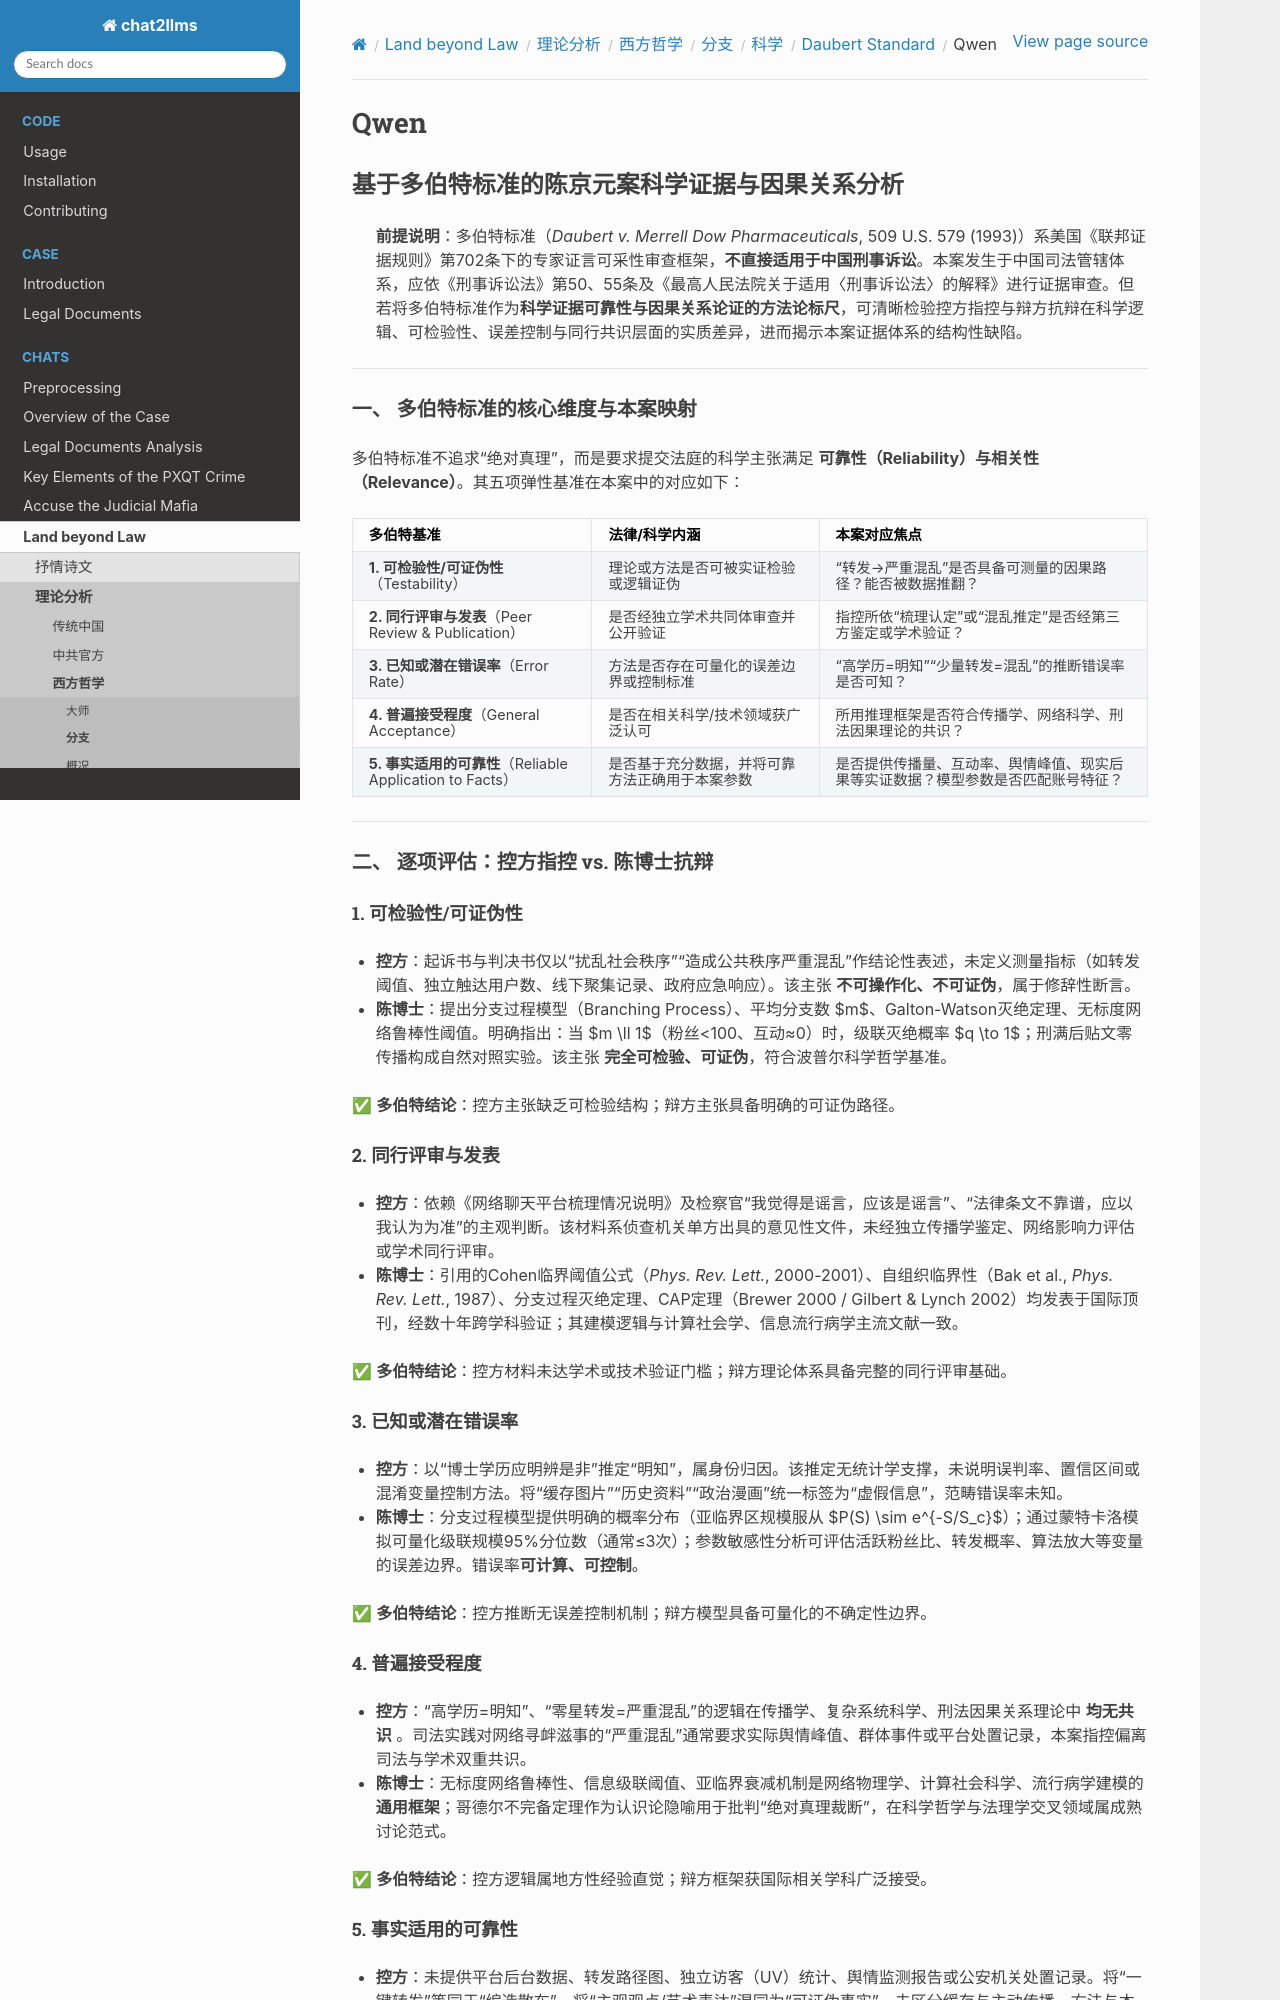

repository: goldollarch/chat2llms · page: chats/outlaw/analyse/foreign/branch/science/daubert/qwen.html · generator: sphinx

# Qwen

## 基于多伯特标准的陈京元案科学证据与因果关系分析

> **前提说明**：多伯特标准（*Daubert v. Merrell Dow Pharmaceuticals*, 509 U.S. 579 (1993)）系美国《联邦证据规则》第702条下的专家证言可采性审查框架，**不直接适用于中国刑事诉讼**。本案发生于中国司法管辖体系，应依《刑事诉讼法》第50、55条及《最高人民法院关于适用〈刑事诉讼法〉的解释》进行证据审查。但若将多伯特标准作为**科学证据可靠性与因果关系论证的方法论标尺**，可清晰检验控方指控与辩方抗辩在科学逻辑、可检验性、误差控制与同行共识层面的实质差异，进而揭示本案证据体系的结构性缺陷。

---

### 一、 多伯特标准的核心维度与本案映射

多伯特标准不追求“绝对真理”，而是要求提交法庭的科学主张满足 **可靠性（Reliability）与相关性（Relevance）**。其五项弹性基准在本案中的对应如下：

| 多伯特基准                                                     | 法律/科学内涵                                  | 本案对应焦点                                                                     |
| -------------------------------------------------------------- | ---------------------------------------------- | -------------------------------------------------------------------------------- |
| **1. 可检验性/可证伪性**（Testability）                  | 理论或方法是否可被实证检验或逻辑证伪           | “转发→严重混乱”是否具备可测量的因果路径？能否被数据推翻？                     |
| **2. 同行评审与发表**（Peer Review & Publication）       | 是否经独立学术共同体审查并公开验证             | 指控所依“梳理认定”或“混乱推定”是否经第三方鉴定或学术验证？                   |
| **3. 已知或潜在错误率**（Error Rate）                    | 方法是否存在可量化的误差边界或控制标准         | “高学历=明知”“少量转发=混乱”的推断错误率是否可知？                           |
| **4. 普遍接受程度**（General Acceptance）                | 是否在相关科学/技术领域获广泛认可              | 所用推理框架是否符合传播学、网络科学、刑法因果理论的共识？                       |
| **5. 事实适用的可靠性**（Reliable Application to Facts） | 是否基于充分数据，并将可靠方法正确用于本案参数 | 是否提供传播量、互动率、舆情峰值、现实后果等实证数据？模型参数是否匹配账号特征？ |

---

### 二、 逐项评估：控方指控 vs. 陈博士抗辩

#### 1. 可检验性/可证伪性

- **控方**：起诉书与判决书仅以“扰乱社会秩序”“造成公共秩序严重混乱”作结论性表述，未定义测量指标（如转发阈值、独立触达用户数、线下聚集记录、政府应急响应）。该主张 **不可操作化、不可证伪**，属于修辞性断言。
- **陈博士**：提出分支过程模型（Branching Process）、平均分支数 $m$、Galton-Watson灭绝定理、无标度网络鲁棒性阈值。明确指出：当 $m \ll 1$（粉丝<100、互动≈0）时，级联灭绝概率 $q \to 1$；刑满后贴文零传播构成自然对照实验。该主张 **完全可检验、可证伪**，符合波普尔科学哲学基准。

✅ **多伯特结论**：控方主张缺乏可检验结构；辩方主张具备明确的可证伪路径。

#### 2. 同行评审与发表

- **控方**：依赖《网络聊天平台梳理情况说明》及检察官“我觉得是谣言，应该是谣言”、“法律条文不靠谱，应以我认为为准”的主观判断。该材料系侦查机关单方出具的意见性文件，未经独立传播学鉴定、网络影响力评估或学术同行评审。
- **陈博士**：引用的Cohen临界阈值公式（*Phys. Rev. Lett.*, 2000-2001）、自组织临界性（Bak et al., *Phys. Rev. Lett.*, 1987）、分支过程灭绝定理、CAP定理（Brewer 2000 / Gilbert & Lynch 2002）均发表于国际顶刊，经数十年跨学科验证；其建模逻辑与计算社会学、信息流行病学主流文献一致。

✅ **多伯特结论**：控方材料未达学术或技术验证门槛；辩方理论体系具备完整的同行评审基础。

#### 3. 已知或潜在错误率

- **控方**：以“博士学历应明辨是非”推定“明知”，属身份归因。该推定无统计学支撑，未说明误判率、置信区间或混淆变量控制方法。将“缓存图片”“历史资料”“政治漫画”统一标签为“虚假信息”，范畴错误率未知。
- **陈博士**：分支过程模型提供明确的概率分布（亚临界区规模服从 $P(S) \sim e^{-S/S_c}$）；通过蒙特卡洛模拟可量化级联规模95%分位数（通常≤3次）；参数敏感性分析可评估活跃粉丝比、转发概率、算法放大等变量的误差边界。错误率**可计算、可控制**。

✅ **多伯特结论**：控方推断无误差控制机制；辩方模型具备可量化的不确定性边界。

#### 4. 普遍接受程度

- **控方**：“高学历=明知”、“零星转发=严重混乱”的逻辑在传播学、复杂系统科学、刑法因果关系理论中 **均无共识** 。司法实践对网络寻衅滋事的“严重混乱”通常要求实际舆情峰值、群体事件或平台处置记录，本案指控偏离司法与学术双重共识。
- **陈博士**：无标度网络鲁棒性、信息级联阈值、亚临界衰减机制是网络物理学、计算社会科学、流行病学建模的 **通用框架**；哥德尔不完备定理作为认识论隐喻用于批判“绝对真理裁断”，在科学哲学与法理学交叉领域属成熟讨论范式。

✅ **多伯特结论**：控方逻辑属地方性经验直觉；辩方框架获国际相关学科广泛接受。
